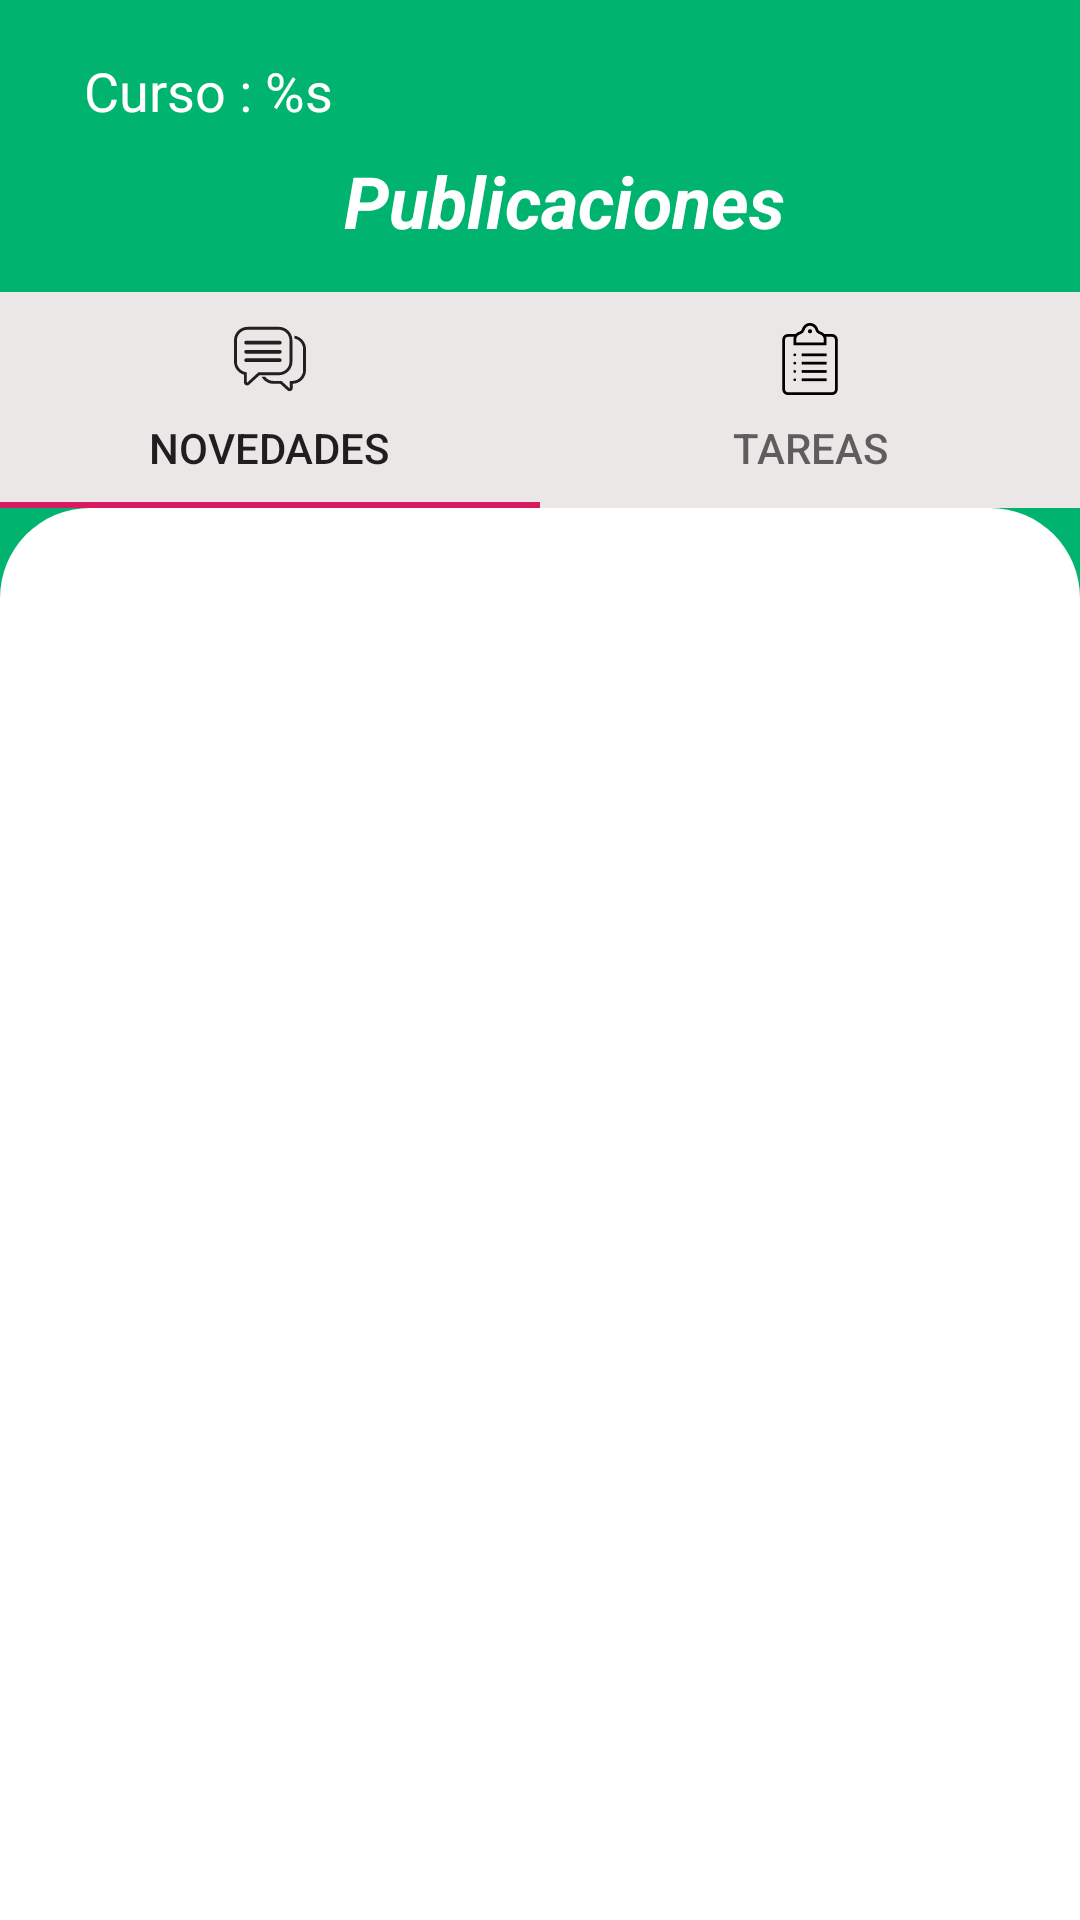

Reconstruct the res/layout file that produces this screen, plus the resources it refers to.
<!-- AndroidManifest.xml: application theme AppTheme -->
<!-- res/layout/fragment_publicaciones.xml -->
<?xml version="1.0" encoding="utf-8"?>
<androidx.constraintlayout.widget.ConstraintLayout xmlns:android="http://schemas.android.com/apk/res/android"
    xmlns:app="http://schemas.android.com/apk/res-auto"
    android:id="@+id/publicaciones_content"
    android:layout_width="match_parent"
    android:layout_height="match_parent"
    android:background="#00B36E">


    <TextView
        android:id="@+id/textView4"
        android:layout_width="wrap_content"
        android:layout_height="wrap_content"
        android:text="Publicaciones"
        android:textColor="#ffffff"
        android:textSize="24sp"
        android:textStyle="bold|italic"
        app:layout_constraintBottom_toBottomOf="@+id/view3"
        app:layout_constraintEnd_toEndOf="@+id/view3"
        app:layout_constraintStart_toStartOf="@+id/view3"
        app:layout_constraintTop_toBottomOf="@+id/publicaciones_nombre_curso" />

    <TextView
        android:id="@+id/publicaciones_nombre_curso"
        android:layout_width="wrap_content"
        android:layout_height="wrap_content"
        android:text="Curso : %s"
        android:textColor="#ffffff"
        android:textSize="18sp"
        app:layout_constraintBottom_toBottomOf="@+id/view3"
        app:layout_constraintEnd_toEndOf="@+id/view3"
        app:layout_constraintHorizontal_bias="0.095"
        app:layout_constraintStart_toStartOf="@+id/view3"
        app:layout_constraintTop_toTopOf="@+id/view3"
        app:layout_constraintVertical_bias="0.168" />


    <View
        android:id="@+id/view4"
        android:layout_width="0dp"
        android:layout_height="wrap_content"
        android:background="@drawable/contenido"
        app:layout_constraintBottom_toBottomOf="parent"
        app:layout_constraintEnd_toEndOf="parent"
        app:layout_constraintHorizontal_bias="0.0"
        app:layout_constraintStart_toStartOf="parent"
        app:layout_constraintTop_toBottomOf="@+id/publicaciones_tab_layout"
        app:layout_constraintVertical_bias="0.0" />

    <View
        android:id="@+id/view3"
        android:layout_width="376dp"
        android:layout_height="83dp"
        android:layout_marginTop="8dp"
        app:layout_constraintBottom_toBottomOf="parent"
        app:layout_constraintEnd_toEndOf="parent"
        app:layout_constraintHorizontal_bias="0.0"
        app:layout_constraintStart_toStartOf="parent"
        app:layout_constraintTop_toTopOf="parent"
        app:layout_constraintVertical_bias="0.0" />

    <androidx.viewpager.widget.ViewPager
        android:id="@+id/publicaciones_view_pager"
        android:layout_width="0dp"
        android:layout_height="0dp"
        app:layout_constraintBottom_toBottomOf="parent"
        app:layout_constraintEnd_toEndOf="parent"
        app:layout_constraintStart_toStartOf="parent"
        app:layout_constraintTop_toTopOf="@+id/view4" />

    <com.google.android.material.tabs.TabLayout
        android:id="@+id/publicaciones_tab_layout"
        android:layout_width="match_parent"
        android:layout_height="wrap_content"
        android:background="#FCEEE8E8"
        android:textAlignment="center"
        app:layout_constraintBottom_toBottomOf="parent"
        app:layout_constraintEnd_toEndOf="parent"
        app:layout_constraintHorizontal_bias="0.0"
        app:layout_constraintStart_toStartOf="parent"
        app:layout_constraintTop_toBottomOf="@+id/view3"
        app:layout_constraintVertical_bias="0.013">

        <com.google.android.material.tabs.TabItem
            android:layout_width="wrap_content"
            android:layout_height="wrap_content"
            android:icon="@drawable/ic_novedades_icon"
            android:text="Novedades" />

        <com.google.android.material.tabs.TabItem
            android:layout_width="wrap_content"
            android:layout_height="wrap_content"
            android:icon="@drawable/ic_list_tareas_icon"
            android:text="Tareas" />


    </com.google.android.material.tabs.TabLayout>


</androidx.constraintlayout.widget.ConstraintLayout>
<!-- resources referenced by this layout -->
<resources>
  <!-- drawable contenido (drawable) -->
  <shape xmlns:android="http://schemas.android.com/apk/res/android">
      <corners
          android:bottomLeftRadius="30dp"
          android:bottomRightRadius="30dp"
          android:topLeftRadius="30dp"
          android:topRightRadius="30dp" />
  
      <solid android:color="#FFFFFF" />
  
  </shape>
  <!-- drawable ic_list_tareas_icon: vector/xml drawable (drawable, 2214 chars, omitted) -->
  <!-- drawable ic_novedades_icon: vector/xml drawable (drawable, 2255 chars, omitted) -->
  <style name="AppTheme" parent="Theme.AppCompat.DayNight.DarkActionBar">
          
          <item name="colorPrimary">@color/colorPrimary</item>
          <item name="colorPrimaryDark">@color/colorPrimaryDark</item>
          <item name="colorAccent">@color/colorAccent</item>
      </style>
  <color name="colorPrimary">#0083CF</color>
  <color name="colorPrimaryDark">#002866</color>
  <color name="colorAccent">#D81B60</color>
</resources>
